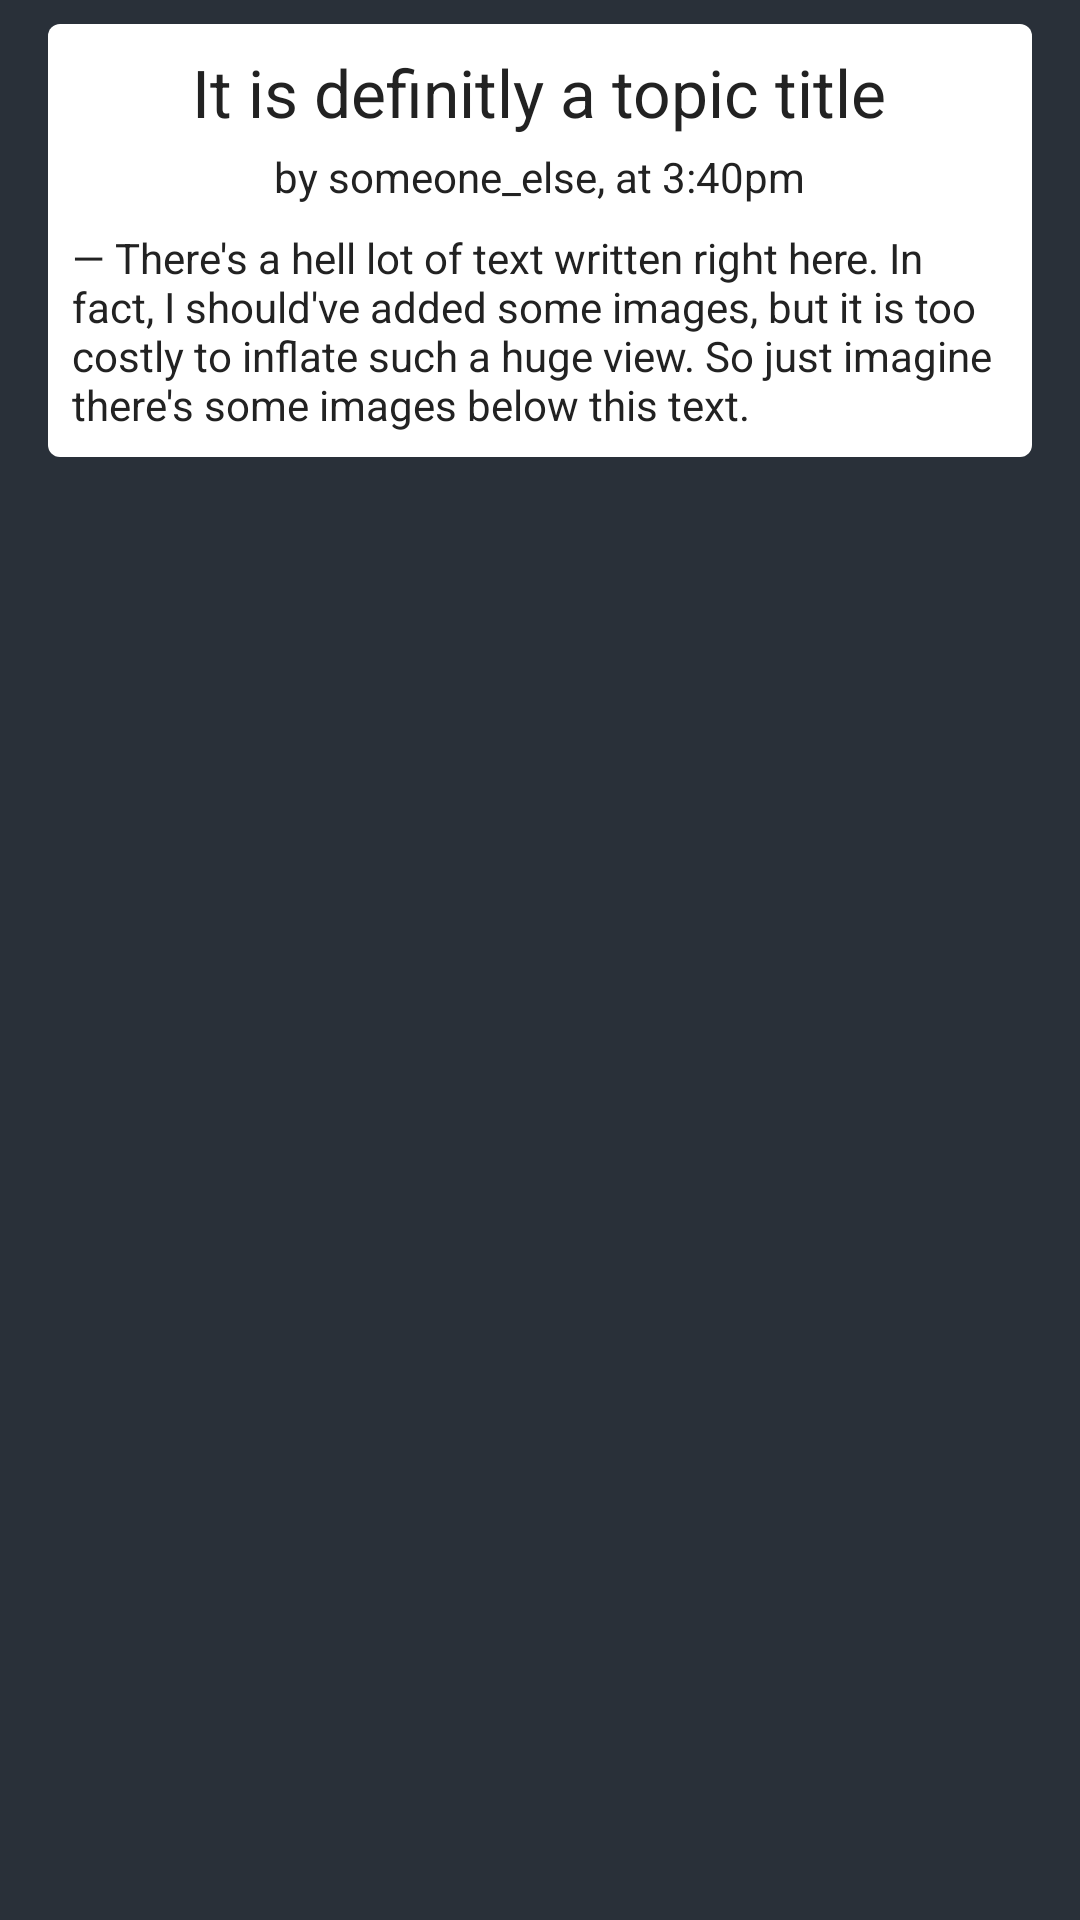

Write the Android layout XML for this screen, with the resource values it uses.
<!-- AndroidManifest.xml: application theme EqDTheme -->
<!-- res/layout/type_topic.xml -->
<?xml version="1.0" encoding="utf-8"?>
<FrameLayout
    xmlns:android="http://schemas.android.com/apk/res/android"
    android:layout_height="match_parent"
    android:layout_width="match_parent"
    >
    <LinearLayout
                  android:orientation="vertical"
                  android:layout_marginTop="8dp"
                  android:layout_marginLeft="16dp"
                  android:layout_marginRight="16dp"
                  android:layout_marginBottom="8dp"

                  android:layout_width="match_parent"
                  android:layout_height="wrap_content"

                  android:background="@drawable/bg" android:padding="8dp">

        <TextView
            android:layout_width="wrap_content"
            android:layout_height="wrap_content"
            android:textAppearance="?android:attr/textAppearanceLarge"
            android:text="@string/example_title"
            android:id="@+id/title" android:layout_gravity="center_horizontal" android:layout_marginBottom="4dp"/>
        <TextView
            android:layout_width="wrap_content"
            android:layout_height="wrap_content"
            android:textAppearance="?android:attr/textAppearanceSmall"
            android:text="@string/examle_data"
            android:id="@+id/data" android:layout_gravity="center_horizontal" android:layout_marginBottom="8dp"/>
        <LinearLayout
            android:orientation="vertical"
            android:layout_width="match_parent"
            android:layout_height="wrap_content"
            android:layout_gravity="center_horizontal"
            android:id="@+id/text"
            >
            <TextView
                android:layout_width="wrap_content"
                android:layout_height="wrap_content"
                android:text="@string/example_long_text"
               />
        </LinearLayout>
    </LinearLayout>
</FrameLayout>
<!-- resources referenced by this layout -->
<resources>
  <!-- drawable bg (drawable) -->
  <?xml version="1.0" encoding="utf-8"?>
  <shape xmlns:android="http://schemas.android.com/apk/res/android"
         android:shape="rectangle">
      <solid android:color="@color/secondary_bg"/>
      <corners android:radius="4dp"/>
  </shape>
  <string name="examle_data">by someone_else, at 3:40pm</string>
  <string name="example_long_text">— There\'s a hell lot of text written right here. In fact, I should\'ve added some
          images, but it is too costly to inflate such a huge view. So just imagine there\'s some images below this text.
      </string>
  <string name="example_title">It is definitly a topic title</string>
  <style name="EqDTheme" parent="android:Theme.Light">
          <item name="android:windowBackground">@color/main_bg</item>
          <item name="android:colorBackground">@color/main_bg</item>
          <item name="android:textColor">#222</item>
      </style>
  <color name="secondary_bg">#ffffff</color>
  <color name="main_bg">#ff293039</color>
</resources>
